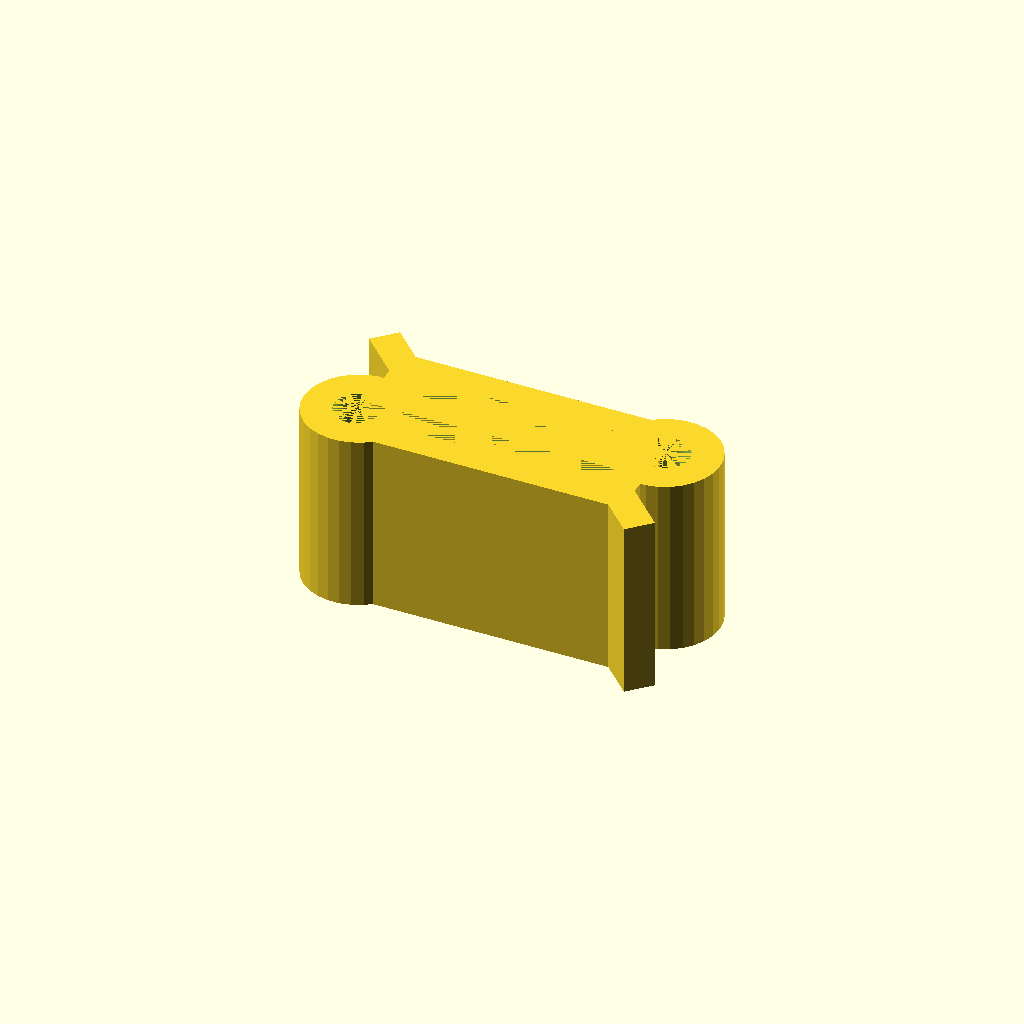
Cell 1 — every parameter at its default value.
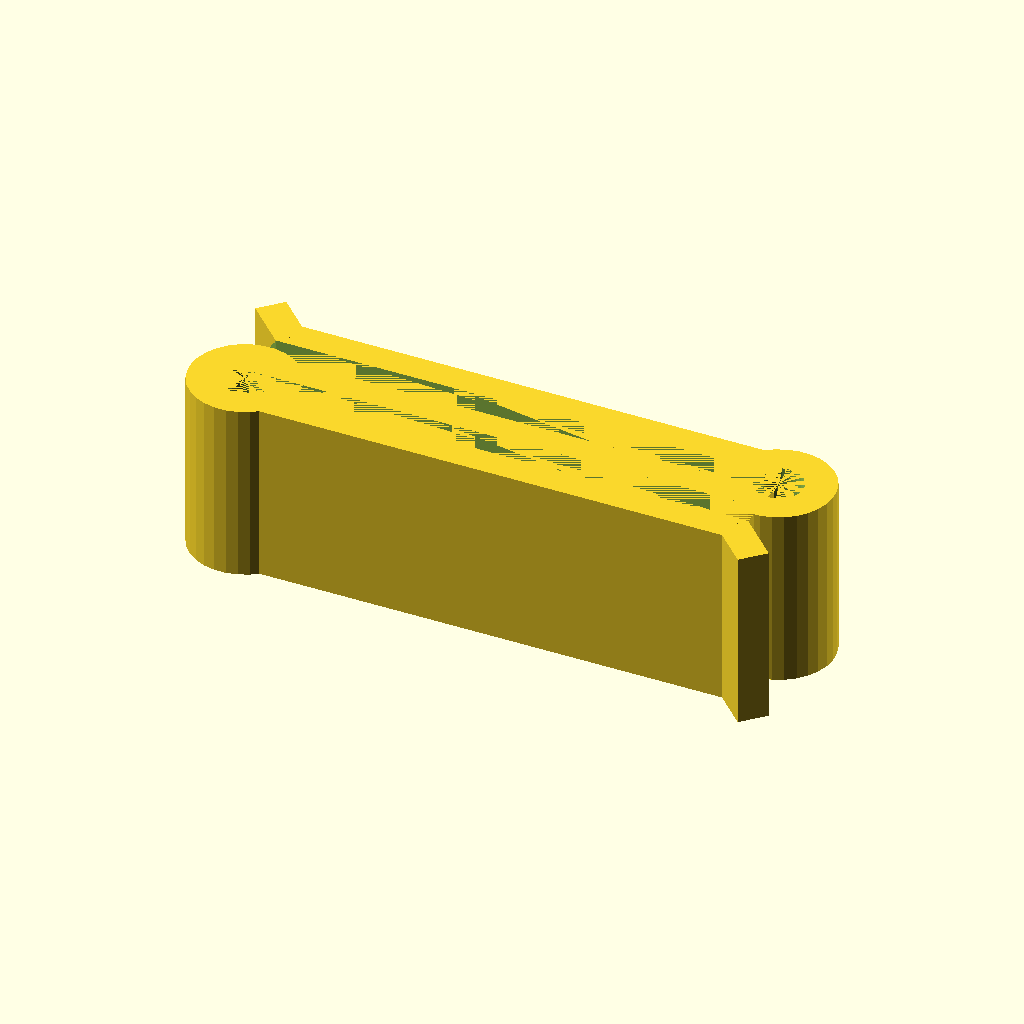
Cell 2 — strap_width set to 38, the other parameters unchanged.
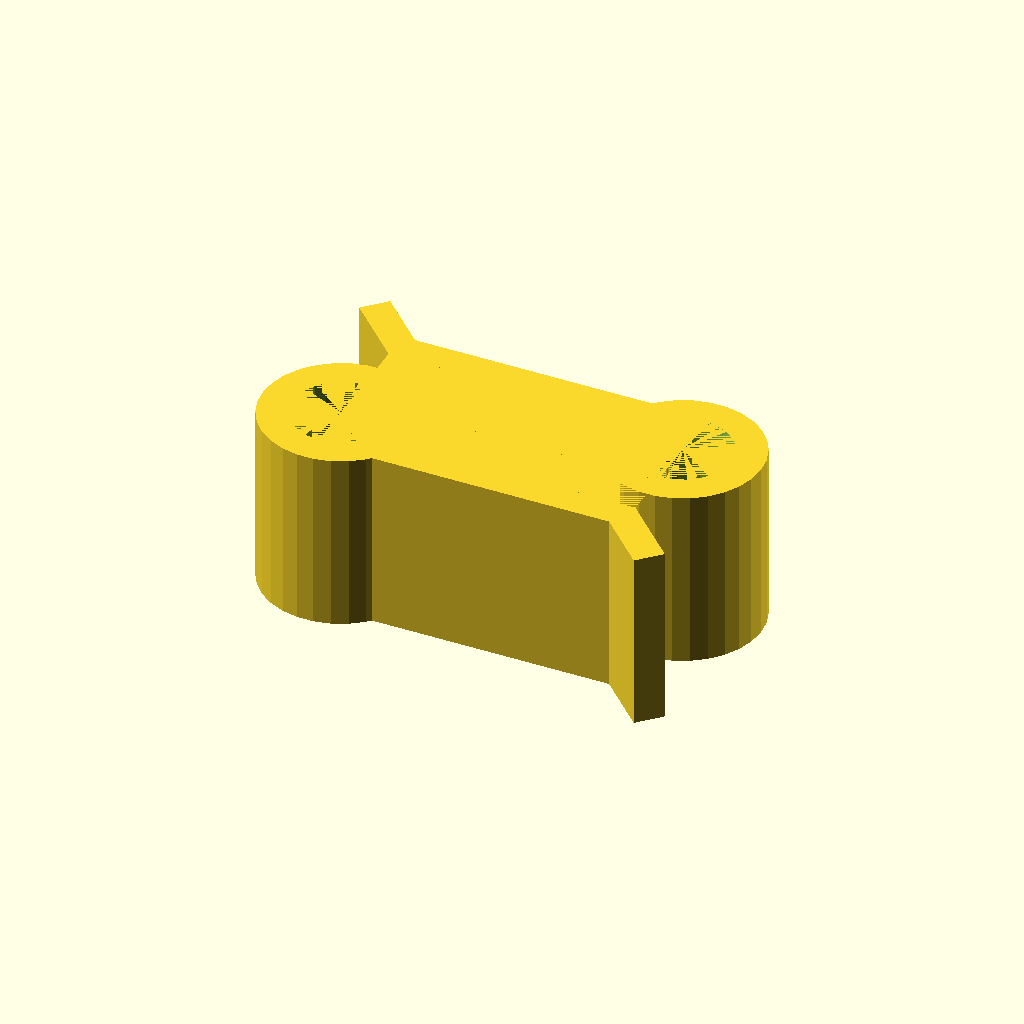
Cell 3: strap_thickness = 4 (everything else at default).
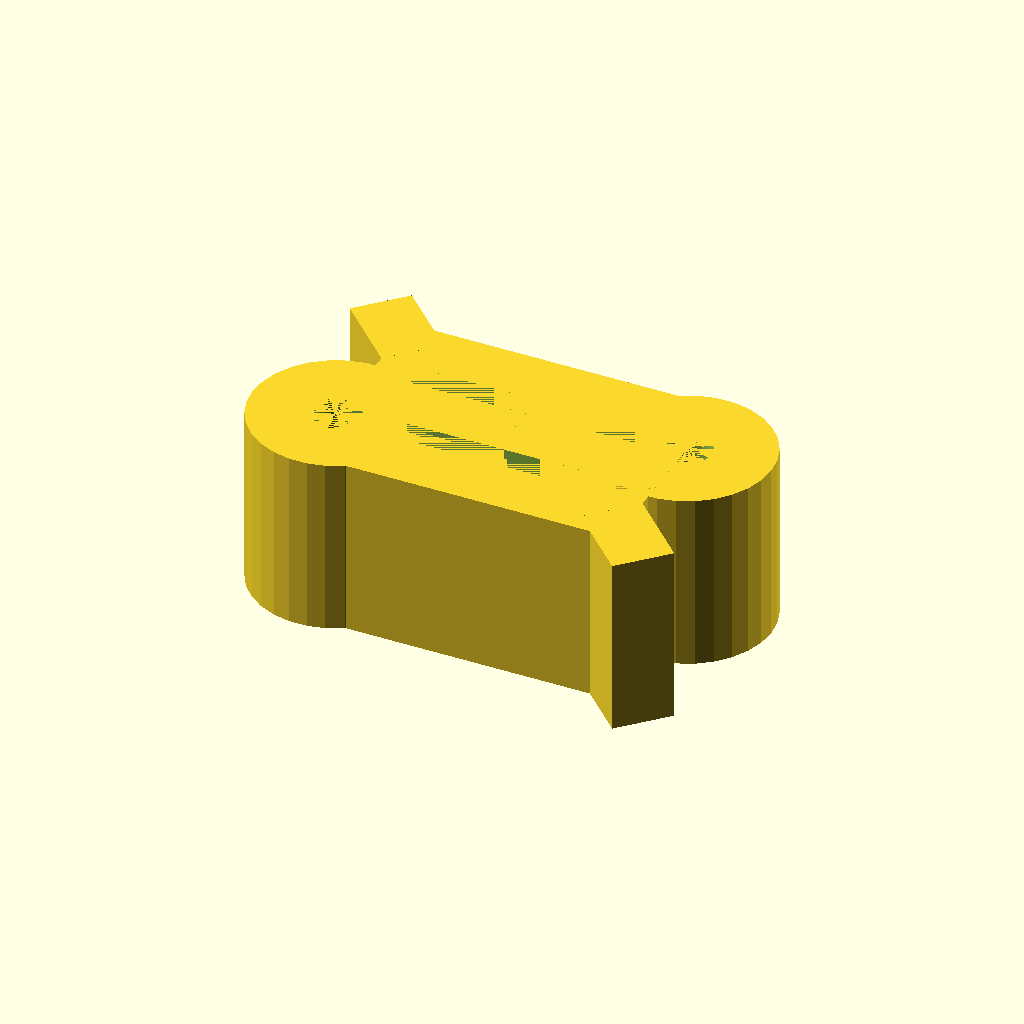
Cell 4 — wall_thickness set to 5, the other parameters unchanged.
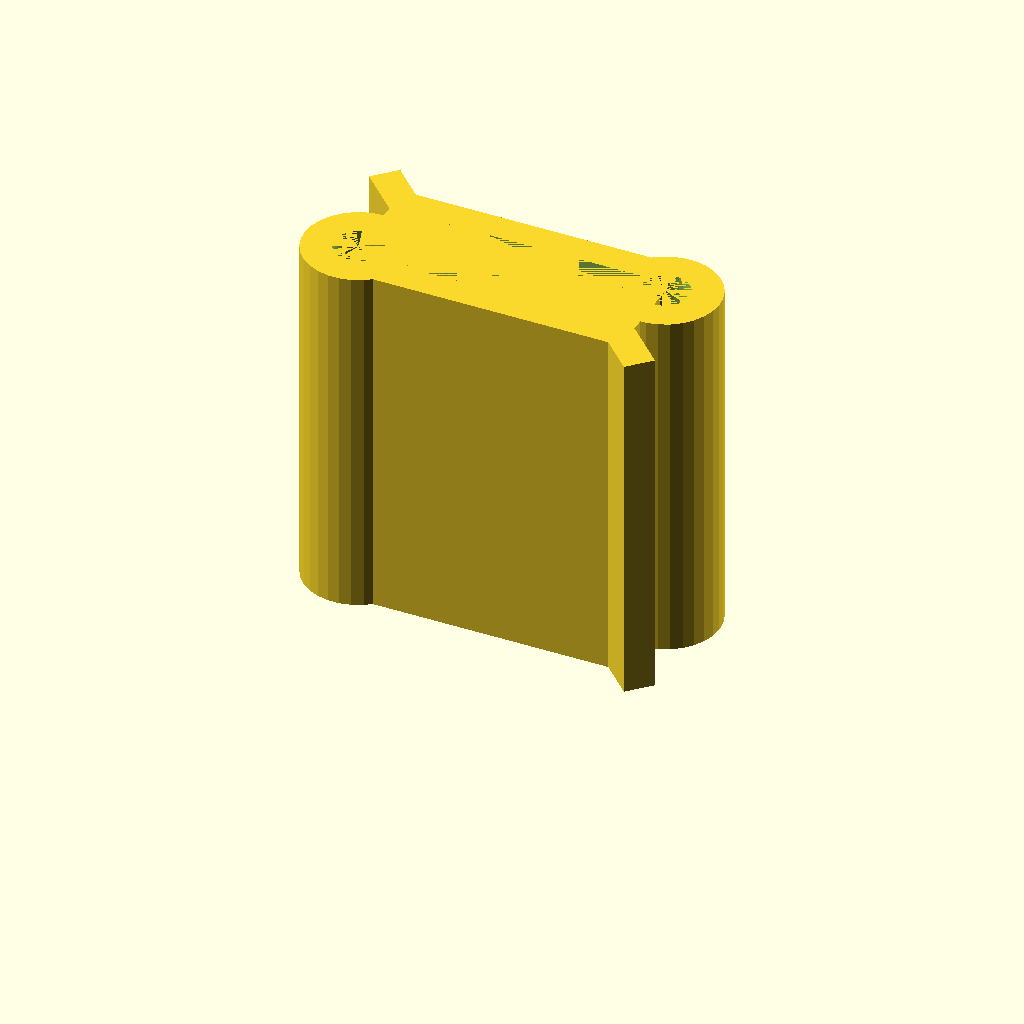
Cell 5: height = 30 (everything else at default).
One fixed orthographic camera (rotation 55°, 0°, 25°; colour scheme Cornfield) for every cell.
The OpenSCAD source (inputs/thingiverse/files/thing-691867/strap-sclip.scad):
// Customizable Strap S-Clip by Jim DeVona

// (mm) Determines width of center section of clip.
strap_width = 19;

// (mm) Determines size of openings in clip.
strap_thickness = 2;

// (mm) Determines thickness of clip walls.
wall_thickness = 2.5;

// (mm)
height = 15;

// If enabled, generate nubs on inner surface of clip to grip strap holes. Edit script to change tab dimensions.
tabs = "Enabled"; // [Enabled,Disabled]

/* [Hidden] */

strap_x = strap_width;
strap_y = strap_thickness;

box_y = 2 * wall_thickness + strap_y;

spring_ro = wall_thickness + strap_y;
spring_ri =  strap_y;
spring_y = wall_thickness + strap_y/2;

module Clip() {
	translate([-(strap_x + spring_ro)/2, -wall_thickness/2, 0])
	difference() {
		
		// positive space
		union() {
			
			// center section (extended into spring ring)
			cube([strap_x + spring_ro, box_y, height]);
			
			// opening handles
			translate([0, wall_thickness + strap_y, 0])
			rotate([0, 0, -45])
			translate([-spring_ro, 0, 0])
			cube([spring_ro, wall_thickness, height]);
			
			// spring ring
			translate([strap_x + spring_ro, spring_y, 0])
			cylinder(r = spring_ro, h = height, $fn = 30);
		}
		
		// negative space
		union() {
			
			// slot in center section for strap
			translate([0, wall_thickness, 0])
			cube([strap_x + spring_ro, strap_y, height]);
			
			// cavity in spring ring (affords flex)
			translate([strap_x + spring_ro, spring_y, 0])
			cylinder(r = spring_ri, h = height, $fn = 30);
			
			// chop off part that will be reflected
			cube([(strap_x + spring_ro) / 2, wall_thickness, height]);
		}
	}
}

module Tab() {
	cylinder(r1 = 2.5, r2 = 1, h = 1.5, $fn = 30);
}

union() {
	
	Clip();
	
	rotate([0, 0, 180])
	Clip();
	
	if (tabs == "Enabled") {
		translate([0, wall_thickness/2 + strap_y, height/2])
		rotate([90, 0, 0])
		Tab();

		translate([0, -(wall_thickness/2 + strap_y), height/2])
		rotate([-90, 0, 0])
		Tab();
	}
}
Parameter table extracted from the source (name, type, default, range or options):
strap_width: number, default 19
strap_thickness: number, default 2
wall_thickness: number, default 2.5
height: number, default 15
tabs: string, default "Enabled", options "Enabled", "Disabled"
